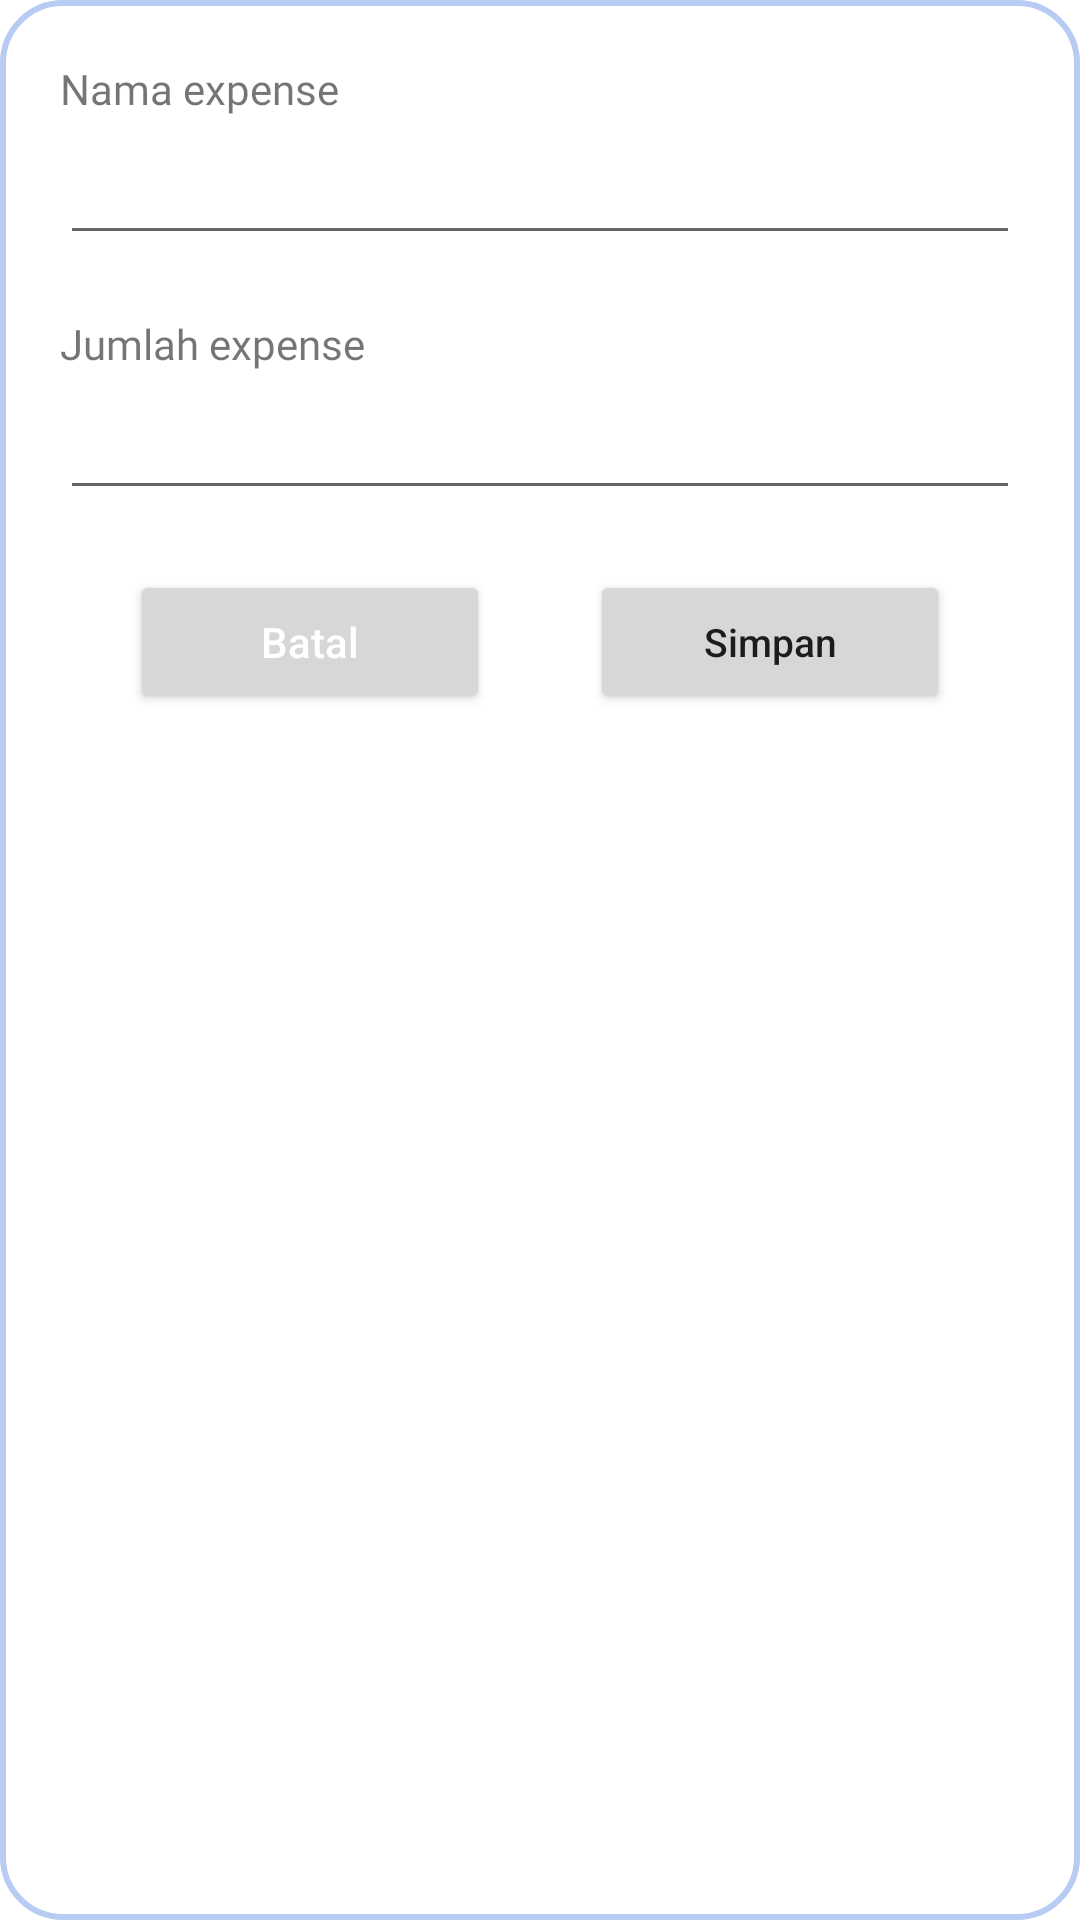

This screen was rendered from an Android layout file. Write that file and the resources it references.
<!-- AndroidManifest.xml: application theme Theme.WFExpense -->
<!-- res/layout/edit_item_dialog.xml -->
<?xml version="1.0" encoding="utf-8"?>
<androidx.constraintlayout.widget.ConstraintLayout xmlns:android="http://schemas.android.com/apk/res/android"
    xmlns:app="http://schemas.android.com/apk/res-auto"
    android:layout_width="300dp"
    android:layout_height="wrap_content"
    android:layout_gravity="center"
    android:background="@drawable/edit_dialog"
    android:paddingBottom="20dp">

    <TextView
        android:id="@+id/txt_namaPengeluaran"
        android:layout_width="wrap_content"
        android:layout_height="wrap_content"
        android:layout_marginStart="10dp"
        android:layout_marginTop="10dp"
        android:fontFamily="@font/poppins_medium"
        android:text="Nama expense"
        app:layout_constraintStart_toStartOf="parent"
        app:layout_constraintTop_toTopOf="parent" />

    <EditText
        android:id="@+id/et_nama_pengeluaran"
        android:layout_width="match_parent"
        android:layout_height="wrap_content"
        android:layout_marginStart="10dp"
        android:layout_marginTop="10dp"
        android:layout_marginEnd="10dp"
        android:textColor="@color/smalfont"
        android:textSize="14sp"
        app:layout_constraintEnd_toEndOf="parent"
        app:layout_constraintStart_toStartOf="parent"
        app:layout_constraintTop_toBottomOf="@id/txt_namaPengeluaran" />

    <TextView
        android:id="@+id/txt_jumlahPengeluaran"
        android:layout_width="wrap_content"
        android:layout_height="wrap_content"
        android:layout_marginStart="10dp"
        android:layout_marginTop="20dp"
        android:fontFamily="@font/poppins_medium"
        android:text="Jumlah expense"
        app:layout_constraintStart_toStartOf="parent"
        app:layout_constraintTop_toBottomOf="@id/et_nama_pengeluaran" />

    <EditText
        android:id="@+id/et_jumlah_pengeluaran"
        android:layout_width="match_parent"
        android:layout_height="wrap_content"
        android:layout_marginStart="10dp"
        android:layout_marginTop="10dp"
        android:layout_marginEnd="10dp"
        android:textColor="@color/smalfont"
        android:textSize="14sp"
        app:layout_constraintEnd_toEndOf="parent"
        android:inputType="number"
        app:layout_constraintStart_toStartOf="parent"
        app:layout_constraintTop_toBottomOf="@id/txt_jumlahPengeluaran" />

    <Button
        android:id="@+id/btn_simpan"
        android:layout_width="120dp"
        android:layout_height="wrap_content"
        android:layout_marginTop="20dp"
        android:text="Simpan"
        android:textAllCaps="false"
        android:textSize="13sp"
        app:layout_constraintEnd_toEndOf="parent"
        app:layout_constraintStart_toEndOf="@id/btn_batal"
        app:layout_constraintTop_toBottomOf="@id/et_jumlah_pengeluaran" />

    <androidx.appcompat.widget.AppCompatButton
        android:id="@+id/btn_batal"
        android:layout_width="120dp"
        android:layout_height="wrap_content"
        android:layout_marginTop="20dp"
        android:text="Batal"
        android:textAllCaps="false"
        android:textColor="@color/white"
        app:layout_constraintEnd_toStartOf="@id/btn_simpan"
        app:layout_constraintStart_toStartOf="parent"
        app:layout_constraintTop_toBottomOf="@id/et_jumlah_pengeluaran" />


</androidx.constraintlayout.widget.ConstraintLayout>
<!-- resources referenced by this layout -->
<resources>
  <color name="smalfont">#828282</color>
  <color name="white">#FFFFFFFF</color>
  <!-- drawable edit_dialog (drawable) -->
  <?xml version="1.0" encoding="utf-8"?>
  <shape xmlns:android="http://schemas.android.com/apk/res/android">
      <solid
          android:color="@color/white"/>
  
      <corners
          android:topLeftRadius="20dp"
          android:topRightRadius="20dp"
          android:bottomRightRadius="20dp"
          android:bottomLeftRadius="20dp"/>
  
      <padding
          android:left="10dp"
          android:right="10dp"
          android:bottom="10dp"
          android:top="10dp"/>
  
      <stroke
          android:width="2dp"
          android:color="@color/main"/>
  
  </shape>
  <style name="Theme.WFExpense" parent="Theme.MaterialComponents.Light.NoActionBar">
          <item name="android:forceDarkAllowed" tools:targetApi="q">false</item>
          
          <item name="colorPrimary">@color/main</item>
          <item name="colorPrimaryVariant">@color/main</item>
          <item name="colorOnPrimary">@color/white</item>
          
          <item name="colorSecondary">@color/teal_200</item>
          <item name="colorSecondaryVariant">@color/teal_700</item>
          <item name="colorOnSecondary">@color/black</item>
          
          <item name="android:statusBarColor">?attr/colorPrimaryVariant</item>
          
      </style>
  <color name="main">#B8CCF3</color>
  <color name="teal_200">#FF03DAC5</color>
  <color name="teal_700">#FF018786</color>
  <color name="black">#FF000000</color>
</resources>
